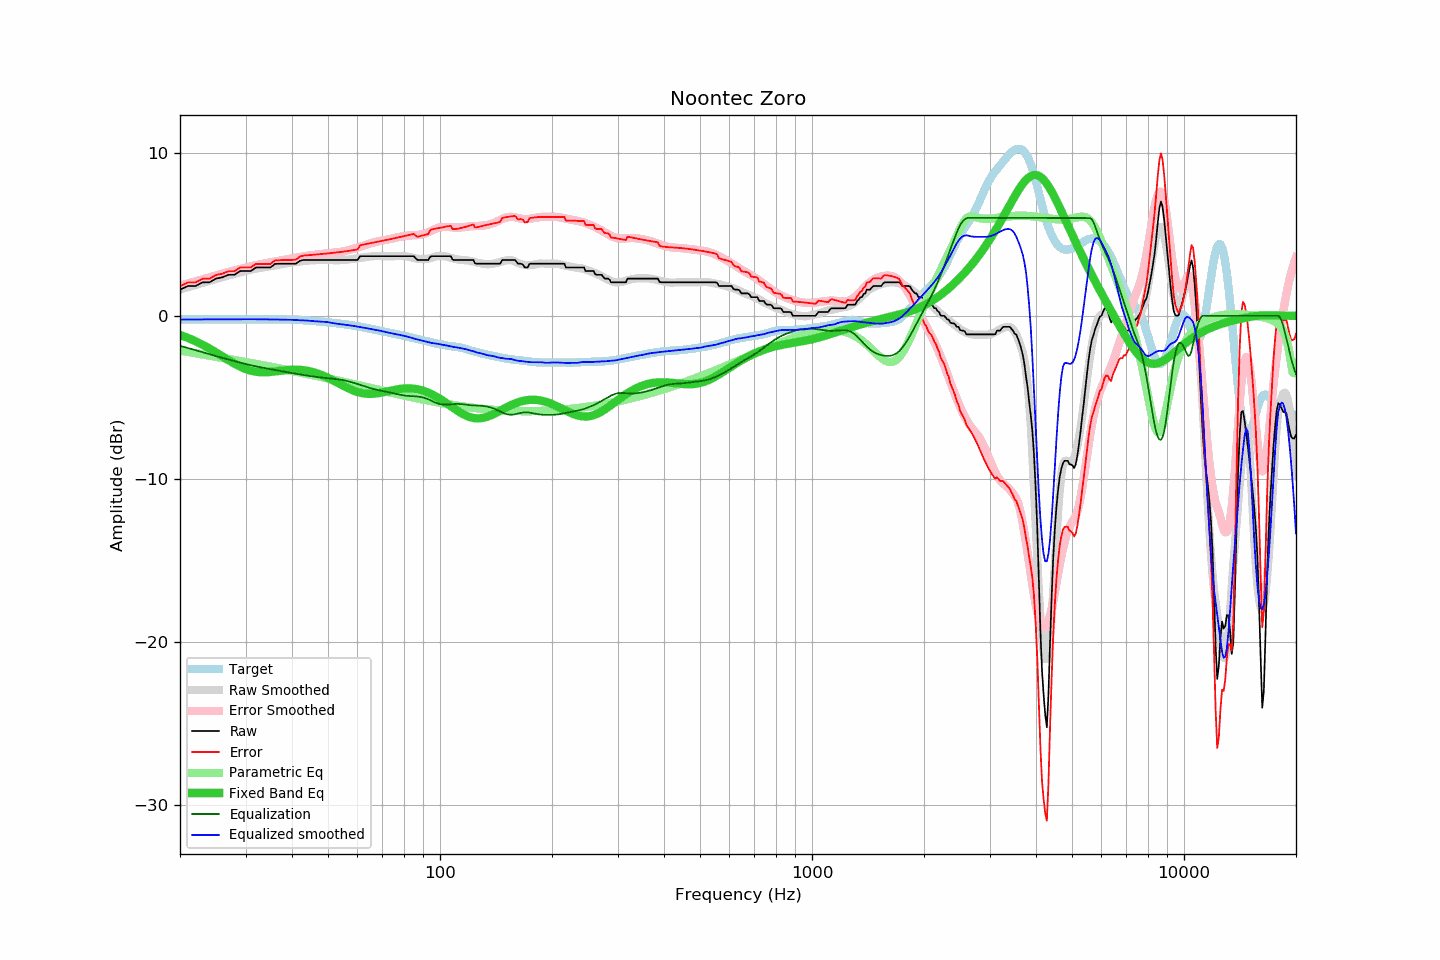

Source data for this figure (header and first rows):
frequency, raw, error, smoothed, error_smoothed, equalization, parametric_eq, equalized_raw, equalized_smoothed, target
20, 1.60, 1.82, 1.61, 1.84, -1.84, -1.17, -0.24, -0.23, -0.22
21, 1.82, 2.04, 1.75, 1.98, -1.98, -1.36, -0.16, -0.23, -0.22
22, 1.82, 2.04, 1.89, 2.11, -2.11, -1.56, -0.29, -0.23, -0.22
23, 2.05, 2.27, 2.02, 2.24, -2.24, -1.78, -0.19, -0.22, -0.22
24, 2.05, 2.27, 2.14, 2.36, -2.36, -2.01, -0.31, -0.22, -0.22
25, 2.28, 2.50, 2.25, 2.47, -2.47, -2.25, -0.19, -0.22, -0.22
26, 2.36, 2.58, 2.36, 2.58, -2.58, -2.49, -0.22, -0.22, -0.22
27, 2.51, 2.73, 2.47, 2.68, -2.68, -2.72, -0.17, -0.22, -0.22
28, 2.51, 2.73, 2.56, 2.78, -2.78, -2.93, -0.27, -0.22, -0.22
29, 2.74, 2.96, 2.66, 2.87, -2.87, -3.12, -0.13, -0.22, -0.22
30, 2.74, 2.96, 2.74, 2.96, -2.96, -3.26, -0.22, -0.22, -0.22
31, 2.74, 2.96, 2.82, 3.03, -3.03, -3.37, -0.29, -0.21, -0.22
32, 2.96, 3.18, 2.89, 3.10, -3.10, -3.43, -0.14, -0.21, -0.22
33, 2.96, 3.18, 2.94, 3.16, -3.16, -3.46, -0.20, -0.22, -0.22
34, 2.96, 3.18, 3.00, 3.22, -3.22, -3.46, -0.26, -0.22, -0.22
35, 2.96, 3.18, 3.04, 3.27, -3.27, -3.44, -0.31, -0.23, -0.22
36, 3.18, 3.40, 3.10, 3.33, -3.33, -3.42, -0.15, -0.23, -0.22
37, 3.19, 3.41, 3.14, 3.38, -3.38, -3.38, -0.19, -0.23, -0.22
38, 3.19, 3.41, 3.19, 3.42, -3.42, -3.35, -0.23, -0.24, -0.22
39, 3.19, 3.42, 3.22, 3.47, -3.47, -3.33, -0.28, -0.25, -0.23
40, 3.19, 3.43, 3.27, 3.51, -3.51, -3.31, -0.32, -0.25, -0.24
41, 3.19, 3.44, 3.30, 3.56, -3.56, -3.31, -0.37, -0.26, -0.25
42, 3.37, 3.63, 3.32, 3.60, -3.60, -3.32, -0.23, -0.28, -0.26
43, 3.42, 3.69, 3.35, 3.64, -3.64, -3.34, -0.22, -0.28, -0.27
44, 3.42, 3.71, 3.38, 3.67, -3.67, -3.38, -0.25, -0.30, -0.29
45, 3.42, 3.73, 3.39, 3.71, -3.71, -3.42, -0.29, -0.31, -0.31
46, 3.42, 3.75, 3.40, 3.74, -3.74, -3.48, -0.32, -0.34, -0.33
47, 3.42, 3.76, 3.42, 3.77, -3.77, -3.55, -0.35, -0.35, -0.34
48, 3.42, 3.78, 3.43, 3.79, -3.79, -3.63, -0.37, -0.36, -0.36
49, 3.42, 3.80, 3.44, 3.81, -3.81, -3.71, -0.39, -0.37, -0.38
50, 3.42, 3.82, 3.44, 3.83, -3.83, -3.81, -0.41, -0.39, -0.40
51, 3.42, 3.84, 3.42, 3.85, -3.85, -3.90, -0.43, -0.43, -0.42
52, 3.42, 3.87, 3.40, 3.87, -3.87, -4.00, -0.45, -0.47, -0.45
53, 3.42, 3.89, 3.40, 3.89, -3.89, -4.10, -0.47, -0.49, -0.47
54, 3.42, 3.91, 3.41, 3.92, -3.92, -4.20, -0.50, -0.51, -0.49
55, 3.42, 3.93, 3.42, 3.95, -3.95, -4.30, -0.53, -0.53, -0.51
56, 3.42, 3.96, 3.43, 3.99, -3.99, -4.39, -0.57, -0.56, -0.54
57, 3.42, 3.98, 3.45, 4.04, -4.04, -4.48, -0.62, -0.58, -0.56
58, 3.42, 4.01, 3.48, 4.08, -4.08, -4.55, -0.66, -0.61, -0.59
59, 3.42, 4.03, 3.50, 4.13, -4.13, -4.62, -0.71, -0.63, -0.61
60, 3.42, 4.06, 3.52, 4.18, -4.18, -4.67, -0.76, -0.66, -0.64
61, 3.65, 4.32, 3.55, 4.24, -4.24, -4.72, -0.59, -0.69, -0.67
62, 3.65, 4.36, 3.57, 4.29, -4.29, -4.75, -0.64, -0.72, -0.71
63, 3.65, 4.39, 3.59, 4.34, -4.34, -4.78, -0.69, -0.75, -0.74
64, 3.65, 4.42, 3.62, 4.39, -4.39, -4.79, -0.74, -0.78, -0.77
65, 3.65, 4.45, 3.64, 4.44, -4.44, -4.79, -0.79, -0.80, -0.80
66, 3.65, 4.48, 3.65, 4.48, -4.48, -4.78, -0.83, -0.83, -0.83
67, 3.65, 4.51, 3.66, 4.52, -4.52, -4.77, -0.87, -0.86, -0.86
68, 3.65, 4.54, 3.67, 4.55, -4.55, -4.75, -0.90, -0.89, -0.89
69, 3.65, 4.57, 3.67, 4.58, -4.58, -4.73, -0.93, -0.92, -0.92
70, 3.65, 4.60, 3.66, 4.61, -4.61, -4.70, -0.96, -0.95, -0.95
71, 3.65, 4.62, 3.65, 4.64, -4.64, -4.67, -0.99, -0.99, -0.97
72, 3.65, 4.65, 3.65, 4.67, -4.67, -4.64, -1.02, -1.02, -1.00
73, 3.65, 4.68, 3.65, 4.69, -4.69, -4.61, -1.04, -1.04, -1.03
74, 3.65, 4.71, 3.65, 4.72, -4.72, -4.58, -1.07, -1.07, -1.06
75, 3.65, 4.74, 3.65, 4.75, -4.75, -4.55, -1.10, -1.10, -1.09
76, 3.65, 4.77, 3.66, 4.79, -4.79, -4.53, -1.14, -1.13, -1.12
77, 3.65, 4.80, 3.67, 4.81, -4.81, -4.51, -1.16, -1.15, -1.15
78, 3.65, 4.83, 3.67, 4.84, -4.84, -4.49, -1.19, -1.17, -1.18
79, 3.65, 4.85, 3.66, 4.86, -4.86, -4.47, -1.21, -1.20, -1.20
... 553 more rows
